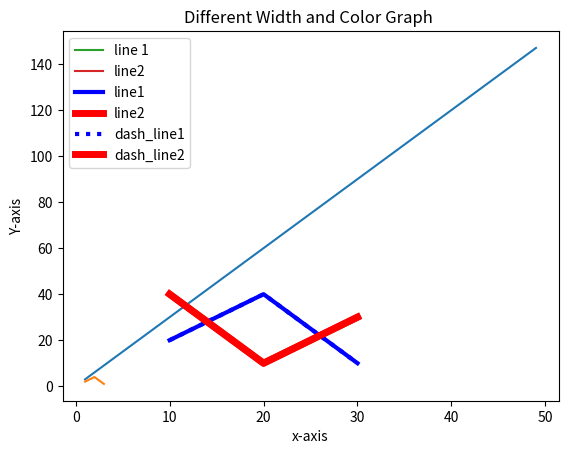

The script that saved this image:
# -*- coding: utf-8 -*-
"""
Created on Wed Apr 24 08:40:43 2024

[redacted]
"""
#Transpose Matrix
from numpy import array
A = array([
    [1,2],
    [3,4],
    [5,6]])
print(A)
C = A.T
print(C)

#Inverse Matrix
from numpy import array
from numpy.linalg import inv
A = array([
    [1.0,2.0],
    [3.0,4.0]])
print(A)
B = inv(A)
print(B)

#multipy A and B
I = A.dot(B)
print(I)

#Sparse Matrix
from numpy import array
from scipy.sparse import csr_matrix
A = array([
    [1,0,0,1,0,0],
    [0,0,2,0,0,1],
    [0,0,0,2,0,0]])
print(A)
#convert to sparse matrix (CSR method)
S = csr_matrix(A)
print(S)
#reconstruct dense matrix in (previous form)
B = S.todense()
print(B)

#---------------------MatPlotLib------------------------
#write a code to draw line with labels
import matplotlib.pyplot as plt
X = range(1,50)
Y = [value *3 for value in X]
print("Values of X : ")
print(*range(1,50))
'''
This is equivalent to i in range (1,50):
    print(i,end='')
'''
print("Values of Y (thrice of X: ",Y) 
#Plot lines and markers to the Axes
plt.plot(X,Y)
#Set the X axis label of the current axis
plt.xlabel('x-axis')
plt.ylabel('y-axis')
#set a title
plt.title("Sample Line")
plt.show()

#Sample graph
import matplotlib.pyplot as plt
x = [1,2,3]
y = [2,4,1]
#Plot lines and markers to the Axes
plt.plot(x,y)
#Set the x-axis label of the current axis
plt.xlabel('X-axis : ')
plt.ylabel('Y-axis : ')
plt.title('Sample Graph')
plt.show()

#Write a program to plot two or more lines 
#Two or more lines on same plot with suitable legends
import matplotlib.pyplot as plt
#line 1 points
x1 = [10,20,30]
y1 = [20,40,10]

#line 2 points
x2 = [10,20,30]
y2 = [40,10,30]

#ploting the line 1 points
plt.plot(x1,y1,label='line 1')
#ploting the line 2 points
plt.plot(x2,y2,label="line2")
#Select X and Y axis labels 
plt.xlabel('x-axis')
plt.ylabel('Y-axis')
plt.title("Two line Graph")
plt.legend()
plt.show()

#Write program to plot two or more lines
#with different widts and colors
import matplotlib.pyplot as plt
#line 1 points
x1 = [10,20,30]
y1 = [20,40,10]

#line 2 points
x2 = [10,20,30]
y2 = [40,10,30]
#Select X and Y axis labels 
plt.xlabel('x-axis')
plt.ylabel('Y-axis')
plt.title("Different Width and Color Graph ")
plt.plot(x1,y1,color='blue',linewidth=3,label="line1")
plt.plot(x2,y2,color='red',linewidth=5,label="line2")
plt.legend()
plt.show()

#Write program to plot two or more lines with different style
import matplotlib.pyplot as plt
#line 1 points
x1 = [10,20,30]
y1 = [20,40,10]

#line 2 points
x2 = [10,20,30]
y2 = [40,10,30]
#Select X and Y axis labels 
plt.xlabel('x-axis')
plt.ylabel('Y-axis')
plt.title("Different Width and Color Graph ")
plt.plot(x1,y1,color='blue',linewidth=3,label="dash_line1",linestyle='dotted')
plt.plot(x2,y2,color='red',linewidth=5,label="dash_line2")
plt.legend()
plt.show()

#-------------------------------------------------------------------------